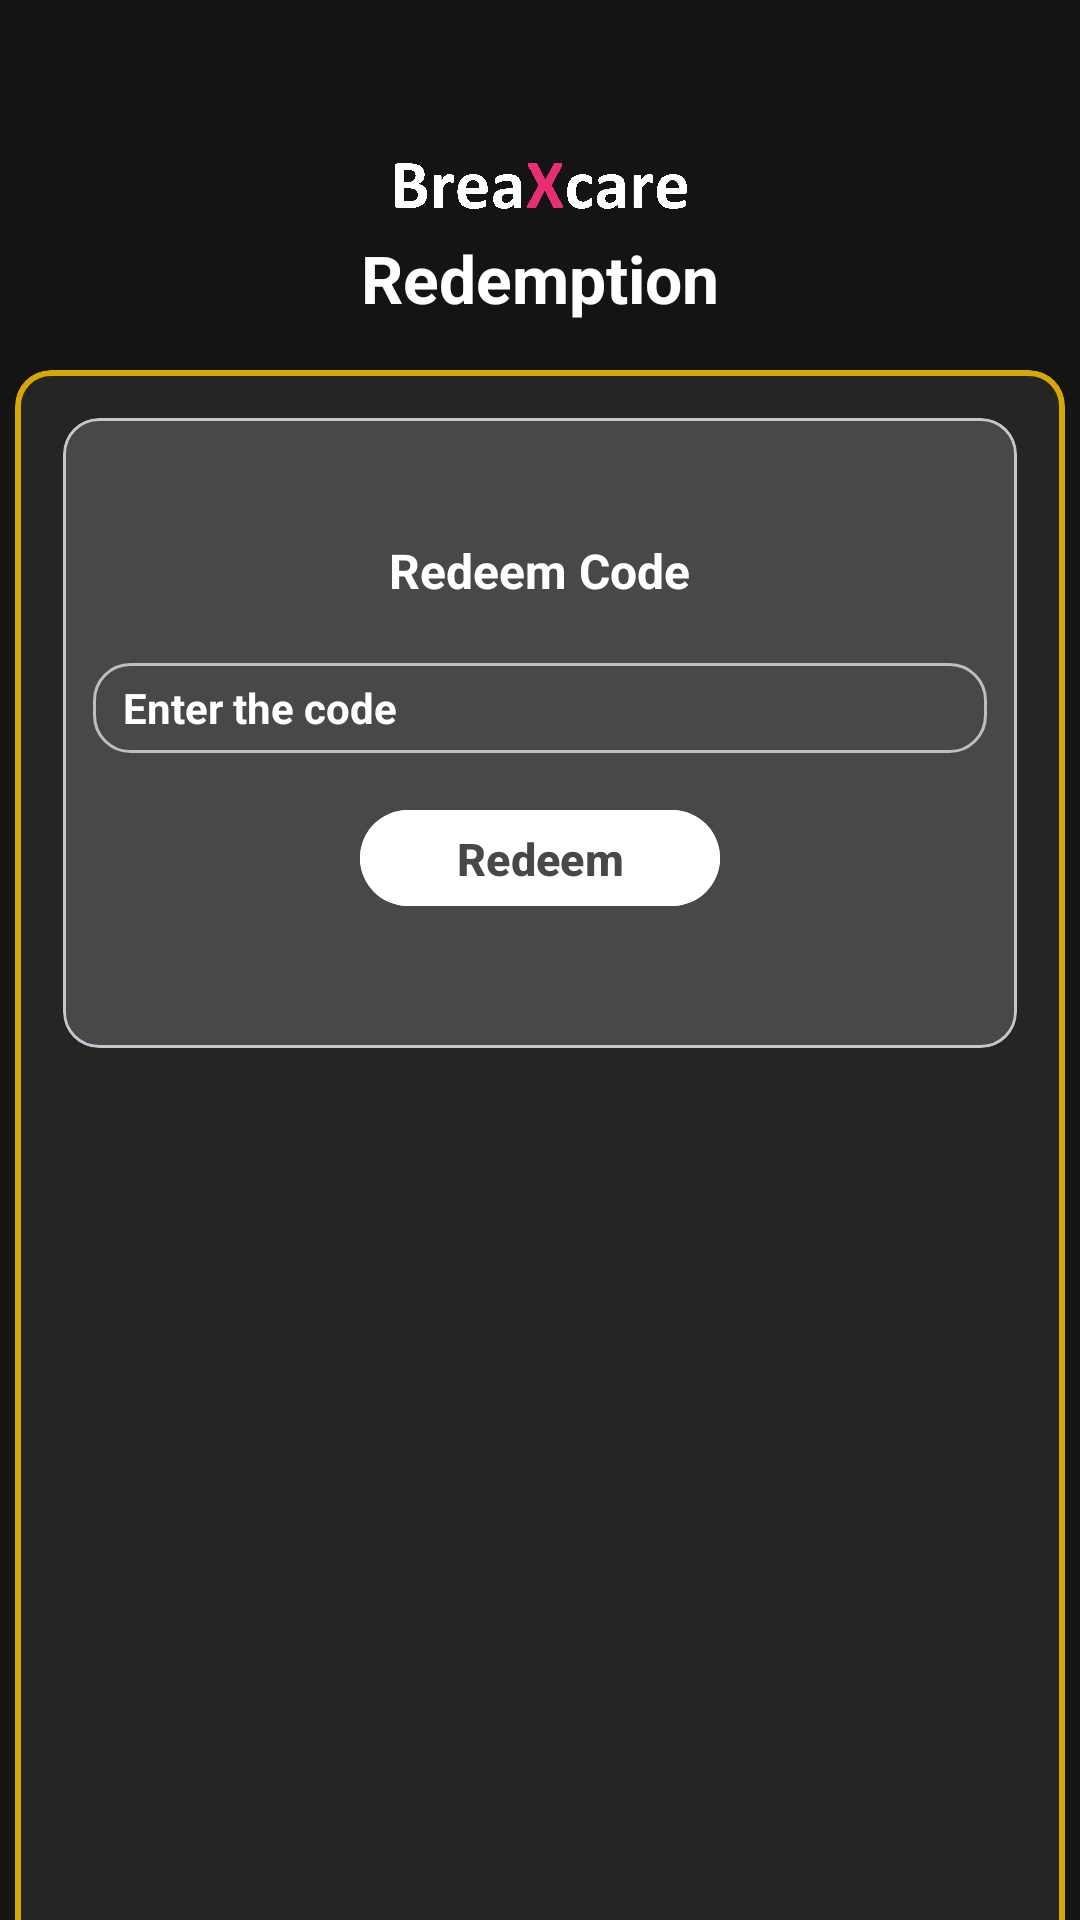

Reconstruct the res/layout file that produces this screen, plus the resources it refers to.
<!-- AndroidManifest.xml: application theme Theme.BreaXcare -->
<!-- res/layout/activity_redeem.xml -->
<?xml version="1.0" encoding="utf-8"?>
<androidx.constraintlayout.widget.ConstraintLayout xmlns:android="http://schemas.android.com/apk/res/android"
    xmlns:app="http://schemas.android.com/apk/res-auto"
    xmlns:tools="http://schemas.android.com/tools"
    android:id="@+id/main"
    android:layout_width="match_parent"
    android:layout_height="match_parent"
    android:background="#141414"
    tools:context=".views.Premium.RedeemActivity">

    <com.google.android.material.button.MaterialButton
        android:id="@+id/btn_back"
        android:layout_width="70dp"
        android:layout_height="wrap_content"
        android:background="@android:color/transparent"
        android:drawableLeft="@drawable/ic_close"
        tools:layout_editor_absoluteX="339dp"
        tools:layout_editor_absoluteY="1dp" />

    <LinearLayout
        android:id="@+id/Header"
        android:layout_width="match_parent"
        android:layout_height="30dp"
        android:gravity="center"
        android:orientation="horizontal"
        app:layout_constraintTop_toBottomOf="@id/btn_back"
        app:layout_constraintStart_toStartOf="parent"
        app:layout_constraintEnd_toEndOf="parent"
        android:layout_marginTop="0dp">

        <ImageView
            android:id="@+id/ic_settings"
            android:layout_width="100dp"
            android:layout_height="50dp"
            android:src="@drawable/breaxcarewhite"
            android:contentDescription="Item 3"
            android:layout_gravity="center"/>

    </LinearLayout>
    <LinearLayout
        android:id="@+id/Header2"
        android:layout_width="match_parent"
        android:layout_height="wrap_content"
        android:gravity="center"
        android:orientation="horizontal"
        app:layout_constraintTop_toBottomOf="@id/Header"
        app:layout_constraintStart_toStartOf="parent"
        app:layout_constraintEnd_toEndOf="parent">

        <TextView
            android:layout_width="wrap_content"
            android:layout_height="wrap_content"
            android:text="Redemption"
            android:textSize="22sp"
            android:textStyle="bold"
            android:textColor="@color/white" />

    </LinearLayout>

    <com.google.android.material.card.MaterialCardView
        android:id="@+id/mainCard"
        android:layout_width="350dp"
        android:layout_height="600dp"
        app:cardCornerRadius="12dp"
        style="@style/nonPremiumCard"
        app:layout_constraintTop_toBottomOf="@id/Header2"
        app:layout_constraintStart_toStartOf="parent"
        app:layout_constraintEnd_toEndOf="parent"
        android:layout_margin="16dp">

        <com.google.android.material.card.MaterialCardView
            android:id="@+id/subCard"
            android:layout_width="match_parent"
            android:layout_height="210dp"
            android:layout_margin="16dp"
            android:backgroundTint="#484848"
            app:cardCornerRadius="12dp"
            app:layout_constraintEnd_toEndOf="parent"
            app:layout_constraintStart_toStartOf="parent"
            app:layout_constraintTop_toBottomOf="@id/Header2">

            <LinearLayout
                android:layout_width="match_parent"
                android:layout_height="wrap_content"
                android:orientation="horizontal"
                android:padding="10dp">

                <LinearLayout
                    android:layout_width="match_parent"
                    android:layout_height="wrap_content"
                    android:layout_weight="1"
                    android:orientation="vertical"
                    android:gravity="center_vertical">

                    <LinearLayout
                        android:layout_width="match_parent"
                        android:layout_height="wrap_content"
                        android:orientation="horizontal"
                        android:gravity="center_horizontal"
                        android:layout_marginBottom="10dp">

                        <TextView
                            android:layout_width="wrap_content"
                            android:layout_height="wrap_content"
                            android:text="Redeem Code"
                            android:textSize="16sp"
                            android:textStyle="bold"
                            android:textColor="@color/white"
                            android:layout_marginTop="30dp"
                            android:layout_marginBottom="10dp"/>

                    </LinearLayout>

                    <EditText
                        android:id="@+id/redeemCode"
                        android:layout_width="match_parent"
                        android:layout_height="30dp"
                        android:layout_marginTop="0dp"
                        android:layout_weight="1"
                        android:background="@drawable/edittext_border"
                        android:hint="Enter the code"
                        android:inputType="text"
                        android:paddingLeft="10dp"
                        android:textColor="@color/white"
                        android:textColorHint="@color/white"
                        android:textSize="14sp"
                        android:textStyle="bold"/>

                    <com.google.android.material.button.MaterialButton
                        android:id="@+id/btn_CardUpdate"
                        android:layout_width="120dp"
                        android:layout_height="40dp"
                        android:text="Redeem"
                        android:textStyle="bold"
                        android:textSize="15sp"
                        android:textColor="#484848"
                        android:layout_marginTop="15dp"
                        android:backgroundTint="@color/white"
                        android:layout_gravity="center"/>
                </LinearLayout>
            </LinearLayout>
        </com.google.android.material.card.MaterialCardView>


    </com.google.android.material.card.MaterialCardView>

</androidx.constraintlayout.widget.ConstraintLayout>
<!-- resources referenced by this layout -->
<resources>
  <color name="white">#FFFFFFFF</color>
  <!-- drawable breaxcarewhite: png bitmap (drawable, 270579 bytes) -->
  <!-- drawable edittext_border (drawable) -->
  <?xml version="1.0" encoding="utf-8"?>
  <shape xmlns:android="http://schemas.android.com/apk/res/android">
      <solid android:color="@android:color/transparent" />
      <stroke
          android:width="1dp"
          android:color="#BEBEBE" />
      <corners android:radius="12dp" />
  </shape>
  <style name="nonPremiumCard" parent="Widget.MaterialComponents.CardView">
          <item name="strokeColor">#D5A902</item>
          <item name="strokeWidth">2dp</item>
          <item name="rippleColor">@color/black</item>
          <item name="cardBackgroundColor">#252524</item>
      </style>
  <style name="Theme.BreaXcare" parent="Base.Theme.BreaXcare" />
  <color name="black">#FF000000</color>
  <style name="Base.Theme.BreaXcare" parent="Theme.Material3.DayNight.NoActionBar">
          
          
      </style>
</resources>
